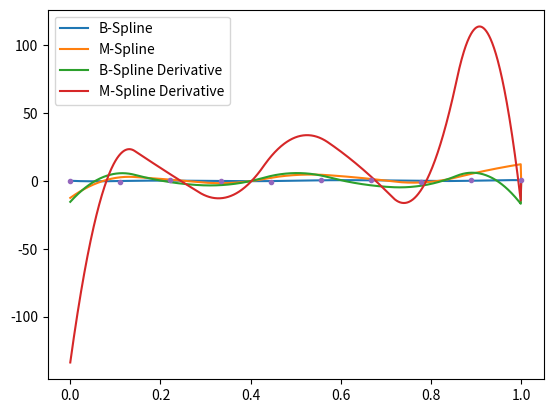

Recreate this plot in Python.
import numpy as np
import matplotlib.pyplot as plt

# TODO: Optimize
# Page 17 Section 5.2 (64)
def evaluate_b_spline_piece(knot_set, p: int, N: int, t):
    p_full = knot_set.size - N - 1
    timerows = t[:, np.newaxis] * np.ones(N + p_full - p)

    if p == 0:
        # TODO: Remove constant matrices and add them to inputs for optimization
        knotrows = np.ones(t.size)[:, np.newaxis] * knot_set[:-1]
        knotrows_one = np.ones(t.size)[:, np.newaxis] * knot_set[1:]

        return np.equal(
            np.greater_equal(timerows, knotrows),
            np.less(timerows, knotrows_one)
        ).astype(np.float64)

    b_spline_lower = evaluate_b_spline_piece(knot_set, p - 1, N, t)

    first_term = np.zeros((np.size(b_spline_lower, 0), np.size(b_spline_lower, 1) - 1))
    second_term = np.zeros((np.size(b_spline_lower, 0), np.size(b_spline_lower, 1) - 1))

    knotrows = np.ones(t.size)[:, np.newaxis] * knot_set[:N + p_full - p]
    knotrows_one = np.ones(t.size)[:, np.newaxis] * knot_set[1:N + p_full - p + 1]
    knotrows_p = np.ones(t.size)[:, np.newaxis] * knot_set[p:N + p_full]
    knotrows_p_one = np.ones(t.size)[:, np.newaxis] * knot_set[p + 1:N + p_full + 1]

    subtracted_amount = p_full - p + 1

    if p_full > p:
        first_term[:, subtracted_amount:-subtracted_amount + 1] = (
            timerows[:, subtracted_amount:-subtracted_amount + 1] - knotrows[:, subtracted_amount:-subtracted_amount + 1]
        ) / (
            knotrows_p[:, subtracted_amount:-subtracted_amount + 1] - knotrows[:, subtracted_amount:-subtracted_amount + 1]
        ) * b_spline_lower[:, subtracted_amount:-subtracted_amount]

        second_term[:, subtracted_amount - 1:-subtracted_amount] = (
            1 - (timerows[:, subtracted_amount - 1:-subtracted_amount] - knotrows_one[:, subtracted_amount - 1:-subtracted_amount]
        ) / (
            knotrows_p_one[:, subtracted_amount - 1:-subtracted_amount] - knotrows_one[:, subtracted_amount - 1:-subtracted_amount]
        )) * b_spline_lower[:, subtracted_amount:-subtracted_amount]
    else:
        first_term[:, 1:] = (timerows[:, 1:] - knotrows[:, 1:]) / (knotrows_p[:, 1:] - knotrows[:, 1:]) * b_spline_lower[:, 1:-1]
        second_term[:, :-1] = (1 - (timerows[:, :-1] - knotrows_one[:, :-1]) / (knotrows_p_one[:, :-1] - knotrows_one[:, :-1])
            ) * b_spline_lower[:, 1:-1]

    return first_term + second_term

# Page 17 Section 5.2 (66)
def evaluate_b_spline(knot_set, p: int, N: int, t: float, f):
    return evaluate_b_spline_piece(knot_set, p, N, t) @ f

# Page 17 Section 5.2 (67)
def evaluate_b_spline_derivative(knot_set, p: int, N: int, t: float, f):
    values_array = np.zeros((t.size, N))
    piece = evaluate_m_spline_piece(knot_set, p, N, t)
    values_array[:, :-1] = piece[:, :-1] - piece[:, 1:]
    
    return values_array @ f

# Page 17 Section 5.2 (68)
def evaluate_m_spline_piece(knot_set, p: int, N: int, t: float):
    """Evaluates the ith degree-p M-Spline function at t."""
    # if knot_set[i + p] > knot_set[i]:
    knotrows = np.ones(t.size)[:, np.newaxis] * knot_set[:N]
    knotrows_p = np.ones(t.size)[:, np.newaxis] * knot_set[p:N + p]
    
    values_array = np.zeros_like(knotrows)
    values_array[:, 1:] = p / (knotrows_p[:, 1:] - knotrows[:, 1:]) * evaluate_b_spline_piece(knot_set, p - 1, N, t)[:, 1:-1]

    return values_array

def evaluate_m_spline(knot_set, p: int, N: int, t: float, f):
    return evaluate_m_spline_piece(knot_set, p, N, t) @ f

def evaluate_m_spline_derivative_piece(knot_set, p: int, i: int, t: float):
    if knot_set[i + p] > knot_set[i]:
        return p / (knot_set[i + p] - knot_set[i]) * (evaluate_m_spline_piece(knot_set, p - 1, i, t) - evaluate_m_spline_piece(knot_set, p - 1, i + 1, t))

    return 0

def evaluate_m_spline_derivative(knot_set, p: int, N: int, t: float, f):
    values_array = np.zeros((t.size, N))
    piece = evaluate_m_spline_piece(knot_set, p, N, t)

    knotrows = np.ones(t.size)[:, np.newaxis] * knot_set[:N]
    knotrows_p = np.ones(t.size)[:, np.newaxis] * knot_set[p:N + p]
    
    values_array[:, :-1] = p / (knotrows_p[:, 1:] - knotrows[:, 1:]) * piece[:, :-1] - piece[:, 1:]
    
    return values_array @ f

# Page 18 section 5.2 (75)
def evaluate_2nd_degree_interpolation(
        knot_set_x, knot_set_y, knot_set_z, 
        N_x: int, N_y: int, N_z: int, 
        f_x, f_y, f_z,
        t_1: float, t_2: float, t_3: float, 
        p: int
    ):
    """Evaluates the 2nd degree interpolation operator at point (t_1, t_2, t_3)"""
    # TODO: Optimize with locality
    total_x = 0
    total_y = 0
    total_z = 0

    for i in range(N_x):
        for j in range(N_y - 1):
            for k in range(N_z - 1):
                x_value = evaluate_b_spline_piece(knot_set_x, p, i, t_1)
                y_value = evaluate_m_spline_piece(knot_set_y, p, j + 1, t_2)
                z_value = evaluate_m_spline_piece(knot_set_z, p, k + 1, t_3)

                total_x += x_value * y_value * z_value * f_x[i][j][k]

    for i in range(N_x - 1):
        for j in range(N_y):
            for k in range(N_z - 1):
                x_value = evaluate_m_spline_piece(knot_set_x, p, i + 1, t_1)
                y_value = evaluate_b_spline_piece(knot_set_y, p, j, t_2)
                z_value = evaluate_m_spline_piece(knot_set_z, p, k + 1, t_3)

                total_y += x_value * y_value * z_value * f_y[i][j][k]

    for i in range(N_x - 1):
        for j in range(N_y - 1):
            for k in range(N_z):
                x_value = evaluate_m_spline_piece(knot_set_x, p, i + 1, t_1)
                y_value = evaluate_m_spline_piece(knot_set_y, p, j + 1, t_2) 
                z_value = evaluate_b_spline_piece(knot_set_z, p, k, t_3) 

                total_z += x_value * y_value * z_value * f_z[i][j][k]

    return total_x, total_y, total_z

# Page 17 Section 5.2 (65)
def generate_knot_set(N: int, p: int):
    """Generates a knot set of size N + p + 1 in a compact parameter domain [0, 1]."""
    # Note that the number N + 2p + 1 is different from the paper's N + p + 1 knots, 
    # which I suspect is incorrect.
    return np.concatenate((np.zeros(p), np.linspace(0, 1, N - p + 1), np.ones(p)))

def main():
    graph_resolution = 1000
    p = 3
    N = 10
    f = np.array([
        0.1392126793708931,
        -0.593890798991142,
        0.4321920959540454,
        0.1894696162675895,
        -0.4428144308972264,
        0.850453270385332,
        0.37212327998772565,
        -0.45597708821691263,
        0.8202207309351939,
        0.5901881972887161,
    ])

    knot_set = generate_knot_set(N, p)
    values = np.linspace(0, 1, graph_resolution)
    # magnitudes = []
    # m_magnitudes = []
    # b_d_magnitudes = []
    # m_d_magnitudes = []

    magnitudes = evaluate_b_spline(knot_set, p, N, values, f)
    m_magnitudes = evaluate_m_spline(knot_set, p, N, values, f)
    b_d_magnitudes = evaluate_b_spline_derivative(knot_set, p, N, values, f)
    m_d_magnitudes = evaluate_m_spline_derivative(knot_set, p, N, values, f)

    plt.plot(values, np.array(magnitudes), '-', label="B-Spline")
    plt.plot(values, np.array(m_magnitudes), '-', label="M-Spline")
    plt.plot(values, np.array(b_d_magnitudes), '-', label="B-Spline Derivative")
    plt.plot(values, np.array(m_d_magnitudes), '-', label="M-Spline Derivative")
    plt.plot(np.linspace(0, 1, N), f, '.')
    plt.legend()
    plt.show()

if __name__ == "__main__":
    main()
